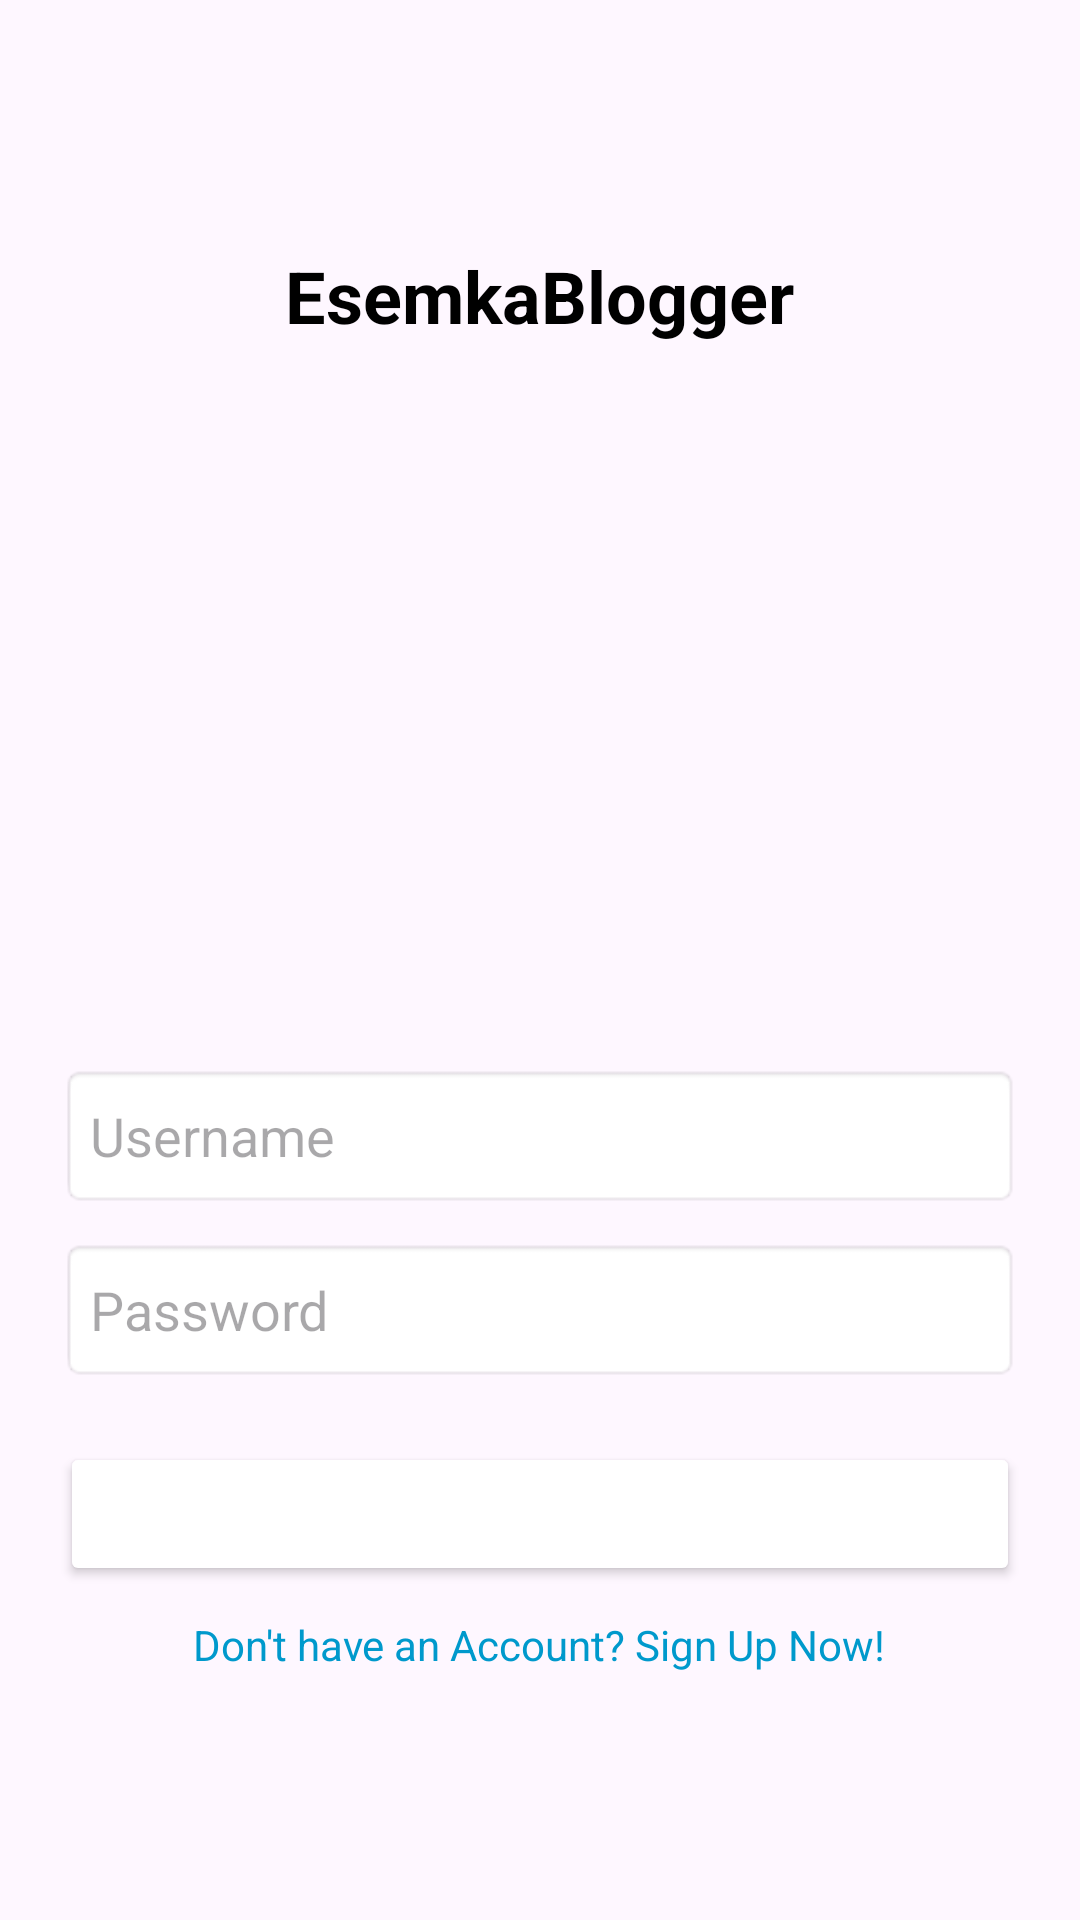

Here is an Android app screen rendered from its layout file. Give the layout XML and the strings, colors and styles it references.
<!-- AndroidManifest.xml: application theme Theme.Java_android_1 -->
<!-- res/layout/activity_login.xml -->
<?xml version="1.0" encoding="utf-8"?>
<LinearLayout
    xmlns:android="http://schemas.android.com/apk/res/android"
    xmlns:tools="http://schemas.android.com/tools"
    android:layout_width="match_parent"
    android:layout_height="match_parent"
    android:padding="20dp"
    android:gravity="center"
    android:orientation="vertical"
    tools:context=".LoginActivity">

    

    
    <TextView
        android:id="@+id/tvAppName"
        android:layout_width="wrap_content"
        android:layout_height="wrap_content"
        android:layout_marginBottom="20dp"
        android:gravity="center"
        android:text="EsemkaBlogger"
        android:textColor="@color/black"
        android:textSize="24sp"
        android:textStyle="bold" />
    <ProgressBar
        android:id="@+id/progressBar"
        android:layout_width="wrap_content"
        android:layout_height="wrap_content"
        android:layout_centerHorizontal="true"
        android:visibility="gone"
        style="?android:attr/progressBarStyleLarge" />

    <ImageView
        android:id="@+id/imgLogo"
        android:layout_width="200dp"
        android:layout_height="200dp"
        android:src="@drawable/auth"
        android:layout_gravity="center"
        android:layout_marginBottom="20dp"/>

    
    <EditText
        android:id="@+id/etUsername"
        android:layout_width="match_parent"
        android:layout_height="wrap_content"
        android:hint="Username"
        android:minHeight="48dp"
        android:background="@android:drawable/editbox_background"
        android:padding="10dp"
        android:layout_marginBottom="10dp"/>

    
    <EditText
        android:id="@+id/etPassword"
        android:layout_width="match_parent"
        android:layout_height="wrap_content"
        android:hint="Password"
        android:background="@android:drawable/editbox_background"
        android:padding="10dp"
        android:minHeight="48dp"
        android:inputType="textPassword"/>

    
    <Button
        android:id="@+id/btnLogin"
        android:layout_width="match_parent"
        android:layout_height="wrap_content"
        android:text="Login"
        android:backgroundTint="@color/blue"
        android:textColor="@android:color/white"
        android:layout_marginTop="20dp"/>

    
    <TextView
        android:id="@+id/tvRegister"
        android:layout_width="wrap_content"
        android:layout_height="wrap_content"
        android:text="Don't have an Account? Sign Up Now!"
        android:textColor="@android:color/holo_blue_dark"
        android:layout_gravity="center"
        android:layout_marginTop="10dp"/>

</LinearLayout>
<!-- resources referenced by this layout -->
<resources>
  <style name="Theme.Java_android_1" parent="Base.Theme.Java_android_1" />
  <style name="Base.Theme.Java_android_1" parent="Theme.Material3.DayNight.NoActionBar">
          
          
  
  
      </style>
  <!-- not gathered from this repository: default colours our renderer supplied (Android Studio template values) -->
  <color name="black">#FF000000</color>
</resources>
